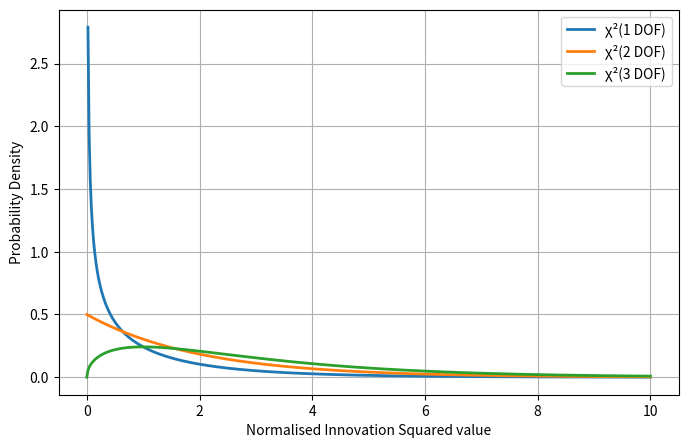
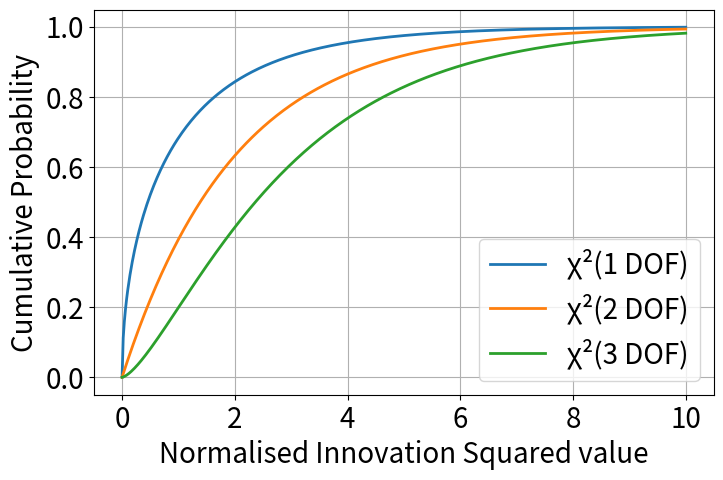
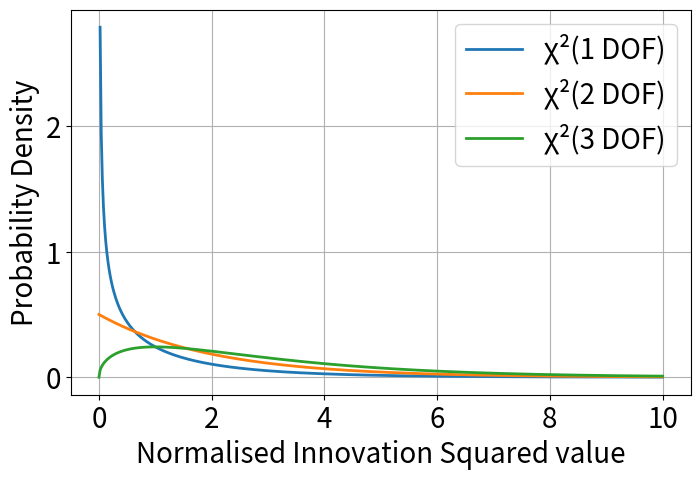

These charts were generated, in order, by the following Python code:
import numpy as np
import matplotlib.pyplot as plt
from scipy.stats import chi2

def plot_chi_squared(xmax: float = 10.0) -> None:
    """
    Plot chi-squared probability density function 1, 2 and 3 DOF.
    These are the possible DOF from satellite sensor measurements.

    Args:
    - xmax (float): Maximum x value to plot.

    Returns:
    None. Plots a graph using matplotlib.
    """
    x = np.linspace(0, xmax, 500)
    pdf1 = chi2.pdf(x, df=1)
    pdf2 = chi2.pdf(x, df=2)
    pdf3 = chi2.pdf(x, df=3)

    plt.figure(figsize=(8, 5))
    plt.plot(x, pdf1, label=f"χ²(1 DOF)", linewidth=2)
    plt.plot(x, pdf2, label=f"χ²(2 DOF)", linewidth=2)
    plt.plot(x, pdf3, label=f"χ²(3 DOF)", linewidth=2)
    plt.xlabel("Normalised Innovation Squared value")
    plt.ylabel("Probability Density")
    plt.legend()
    plt.grid(True)
    plt.show()

def plot_chi_squared_cdf(xmax: float = 10.0) -> None:
    """
    Plot chi-squared cumulative distribution function 1, 2 and 3 DOF.
    These are the possible DOF from satellite sensor measurements.

    Args:
    - xmax (float): Maximum x value to plot.

    Returns:
    None. Plots a graph using matplotlib.
    """
    plt.rcParams.update({"font.size": 20})

    x = np.linspace(0, xmax, 500)
    cdf1 = chi2.cdf(x, df=1)
    cdf2 = chi2.cdf(x, df=2)
    cdf3 = chi2.cdf(x, df=3)

    plt.figure(figsize=(8, 5))
    plt.plot(x, cdf1, label=f"χ²(1 DOF)", linewidth=2)
    plt.plot(x, cdf2, label=f"χ²(2 DOF)", linewidth=2)
    plt.plot(x, cdf3, label=f"χ²(3 DOF)", linewidth=2)
    plt.xlabel("Normalised Innovation Squared value")
    plt.ylabel("Cumulative Probability")
    plt.legend()
    plt.grid(True)
    plt.show()

def plot_chi_squared_pdf(xmax: float = 10.0) -> None:
    """
    Plot chi-squared probability density function 1, 2 and 3 DOF.
    These are the possible DOF from satellite sensor measurements.

    Args:
    - xmax (float): Maximum x value to plot.

    Returns:
    None. Plots a graph using matplotlib.
    """
    x = np.linspace(0, xmax, 500)
    pdf1 = chi2.pdf(x, df=1)
    pdf2 = chi2.pdf(x, df=2)
    pdf3 = chi2.pdf(x, df=3)

    plt.figure(figsize=(8, 5))
    plt.plot(x, pdf1, label=f"χ²(1 DOF)", linewidth=2)
    plt.plot(x, pdf2, label=f"χ²(2 DOF)", linewidth=2)
    plt.plot(x, pdf3, label=f"χ²(3 DOF)", linewidth=2)
    plt.xlabel("Normalised Innovation Squared value")
    plt.ylabel("Probability Density")
    plt.legend()
    plt.grid(True)
    plt.show()

plot_chi_squared()
plot_chi_squared_cdf()
plot_chi_squared_pdf()
